Run: headless pygame with SDL's dummy video driver; simulated clock (each Clock.tick advances the game by its frame time, no real sleeping); random seed 0; keys injected as events and as key.get_pressed() state; mouse plan: one left click at the window centre at the start of phase 2, then a move to the lower-right quarter at the start of phase 3.
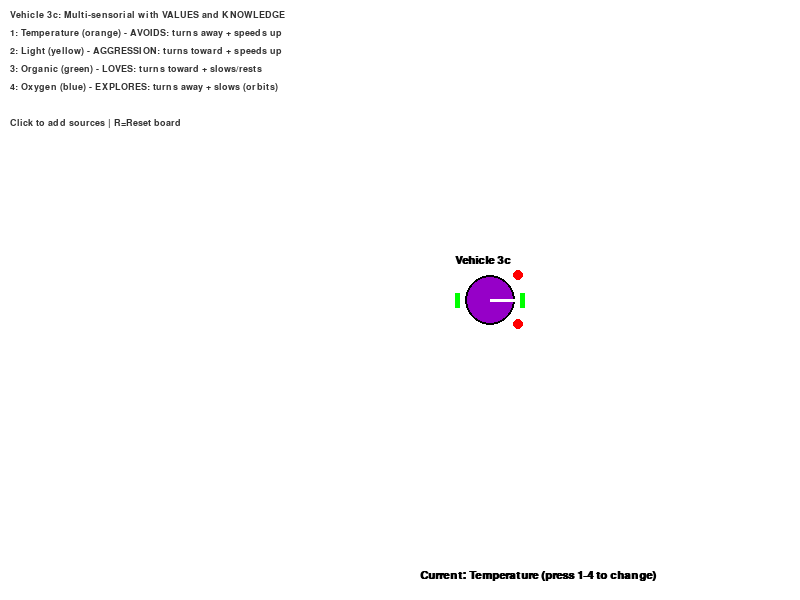
Frame 1 of 4 · flips 1–60 · no input
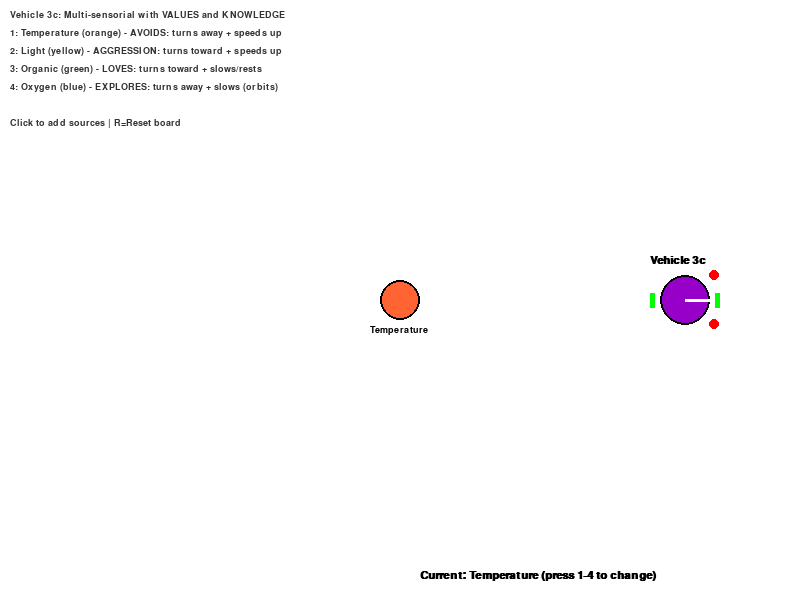
Frame 2 of 4 · flips 61–180 · clicked the window centre · tapped SPACE, RETURN · held RIGHT (→), D
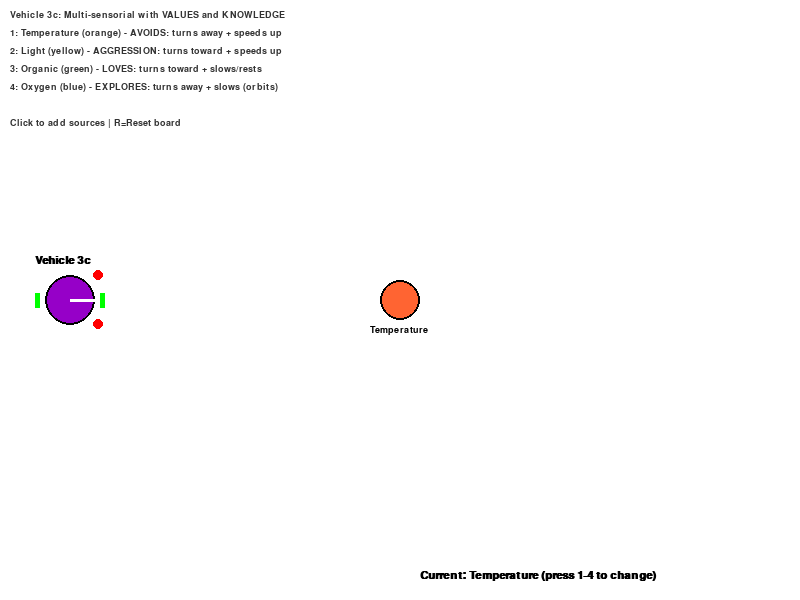
Frame 3 of 4 · flips 181–300 · moved the mouse to the lower-right quarter · held DOWN (↓), S
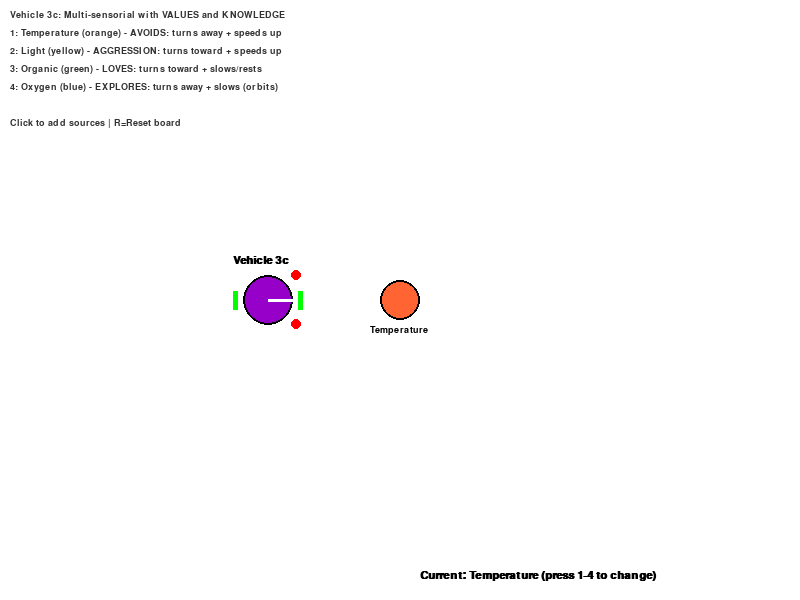
Frame 4 of 4 · flips 301–420 · held LEFT (←), A, UP (↑), W

The pygame program that drew these frames:

import pygame
import math
from typing import List, Literal
from enum import Enum

pygame.init()

# Setup Pygame window
WIDTH, HEIGHT = 800, 600
screen = pygame.display.set_mode((WIDTH, HEIGHT))
pygame.display.set_caption("Vehicle 3 - Love and Exploration with Inhibitory Connections")

# Setup clock for controlling frame rate
clock = pygame.time.Clock()
fps = 60

# Setup font for labels
font = pygame.font.SysFont("consolas", 14)
font_large = pygame.font.SysFont("consolas", 16, bold=True)


class SourceType(Enum):
    """Different types of environmental stimuli."""
    TEMPERATURE = "Temperature"
    LIGHT = "Light"
    OXYGEN = "Oxygen"
    ORGANIC = "Organic"


# Source class representing different environmental stimuli
class Source:
    def __init__(self, x: float, y: float, source_type: SourceType, radius: int = 20):
        self.x = x
        self.y = y
        self.source_type = source_type
        self.radius = radius
        
        # Color coding for different source types
        self.colors = {
            SourceType.TEMPERATURE: (255, 100, 50),   # Orange-red (hot)
            SourceType.LIGHT: (255, 255, 0),          # Yellow (bright)
            SourceType.OXYGEN: (100, 150, 255),       # Light blue (air)
            SourceType.ORGANIC: (100, 200, 100),      # Green (organic matter)
        }

    def draw(self, surface: pygame.Surface) -> None:
        color = self.colors[self.source_type]
        pygame.draw.circle(surface, color, (int(self.x), int(self.y)), self.radius)
        pygame.draw.circle(surface, (0, 0, 0), (int(self.x), int(self.y)), self.radius, 2)
        
        # Draw label
        label = font.render(self.source_type.value, True, (0, 0, 0))
        surface.blit(label, (int(self.x) - 30, int(self.y) + self.radius + 5))


# Vehicle 3c class with multiple sensor pairs (multi-sensorial)
class VehicleThreeC:
    """
    Vehicle 3c with 4 sensor pairs tuned to different environmental qualities:
    - Pair 1 (Temperature): Uncrossed excitatory → AVOIDS/FEARS hot places
    - Pair 2 (Light): Crossed excitatory → AGGRESSION toward light (destroys them)
    - Pair 3 (Organic): Uncrossed inhibitory → LOVES organic matter (stays near)
    - Pair 4 (Oxygen): Crossed inhibitory → EXPLORES oxygen (likes but faces away)
    """
    def __init__(self, x: float, y: float, radius: int = 25, heading: float = 0):
        self.x = x
        self.y = y
        self.radius = radius
        self.heading = heading
        self.sensor_dist = self.radius * 1.5
        self.left_motor_speed = 0.0  # For debug visualization
        self.right_motor_speed = 0.0  # For debug visualization
        
        # Four sensor pairs at wider angles for stronger differential response
        self.sensor_angles = [
            (-0.7, 0.7),   # Pair 1: Temperature sensors (wider angle)
            (-0.7, 0.7),   # Pair 2: Light sensors (wider angle)
            (-0.7, 0.7),   # Pair 3: Organic matter sensors (wider angle)
            (-0.7, 0.7),   # Pair 4: Oxygen sensors (wider angle)
        ]
        
        self.base_speed = 1.5
        # Stronger scales to ensure behaviors are distinct and not canceled out
        # Excitatory: speeds up when stimulus detected (avoidance/aggression)
        # Inhibitory: slows down when stimulus detected (attraction) - must be strong enough to allow resting
        self.excitatory_scale = 0.100   # For pairs 1 and 2 (avoidance and aggression)
        self.inhibitory_scale = 0.150   # For pairs 3 and 4 (attraction - strong enough to cause resting)

    def _sensor_position(self, angle: float) -> tuple[float, float]:
        """Calculate world position of sensor given local angle."""
        sensor_local_x = math.cos(angle) * self.sensor_dist
        sensor_local_y = math.sin(angle) * self.sensor_dist
        cos_heading = math.cos(self.heading)
        sin_heading = math.sin(self.heading)
        sensor_world_x = self.x + cos_heading * sensor_local_x - sin_heading * sensor_local_y
        sensor_world_y = self.y + sin_heading * sensor_local_x + cos_heading * sensor_local_y
        return (sensor_world_x, sensor_world_y)

    def _intensity_one(self, point_x: float, point_y: float, source_x: float, source_y: float) -> float:
        """Calculate intensity from one source at a given point."""
        dx = source_x - point_x
        dy = source_y - point_y
        distance = math.sqrt(dx * dx + dy * dy)
        if distance < 0.5:
            distance = 0.5  # Prevent division by zero but allow strong signal at close range
        # Inverse square law - stronger at close range to allow resting behavior
        # At distance 10: intensity ~500, at distance 1: intensity ~50000
        intensity = 50000.0 / (distance * distance)
        return intensity

    def _intensity_at(self, point_x: float, point_y: float, sources: List[Source], source_type: SourceType) -> float:
        """Calculate total intensity from all sources of a specific type at a given point."""
        return sum(
            self._intensity_one(point_x, point_y, source.x, source.y)
            for source in sources
            if source.source_type == source_type
        )

    def update(self, sources: List[Source]) -> None:
        """Update vehicle using combined influence from all 4 sensor pairs."""
        left_motor = self.base_speed
        right_motor = self.base_speed

        # Process all 4 sensor pairs, each tuned to a different source type
        sensor_configs = [
            (0, SourceType.TEMPERATURE, 'excitatory', 'uncrossed'),  # Fear/avoidance
            (1, SourceType.LIGHT, 'excitatory', 'crossed'),          # Aggression
            (2, SourceType.ORGANIC, 'inhibitory', 'uncrossed'),      # Love
            (3, SourceType.OXYGEN, 'inhibitory', 'crossed'),         # Explorer
        ]

        for pair_idx, source_type, connection_type, crossing in sensor_configs:
            left_angle, right_angle = self.sensor_angles[pair_idx]
            left_pos = self._sensor_position(left_angle)
            right_pos = self._sensor_position(right_angle)
            
            # Each sensor pair only responds to its specific source type
            left_intensity = self._intensity_at(left_pos[0], left_pos[1], sources, source_type)
            right_intensity = self._intensity_at(right_pos[0], right_pos[1], sources, source_type)

            if connection_type == 'excitatory':
                scale = self.excitatory_scale
                if crossing == 'uncrossed':
                    # Same-side: left sensor → left motor, right sensor → right motor
                    left_motor += left_intensity * scale
                    right_motor += right_intensity * scale
                else:  # crossed
                    # Opposite-side: left sensor → right motor, right sensor → left motor
                    left_motor += right_intensity * scale
                    right_motor += left_intensity * scale
            else:  # inhibitory
                scale = self.inhibitory_scale
                if crossing == 'uncrossed':
                    # Same-side inhibition
                    left_motor -= left_intensity * scale
                    right_motor -= right_intensity * scale
                else:  # crossed
                    # Opposite-side inhibition
                    left_motor -= right_intensity * scale
                    right_motor -= left_intensity * scale

        # Ensure motors don't go negative (but can get very slow for resting behavior)
        # For inhibitory connections, vehicle should be able to come to rest (near zero speed)
        # According to the book: "They will actually come to rest in the immediate vicinity of the source"
        left_motor = max(0.0, left_motor)  # Allow complete rest (zero speed)
        right_motor = max(0.0, right_motor)
        
        # Store motor speeds for debug visualization
        self.left_motor_speed = left_motor
        self.right_motor_speed = right_motor

        # Calculate forward speed and turning rate
        # IMPORTANT: In differential drive, faster RIGHT wheel = turn LEFT
        # So turning_rate = (left - right): if left > right, vehicle turns right
        forward_speed = (left_motor + right_motor) / 2
        turning_rate = (left_motor - right_motor) / (self.radius * 1.5)

        # Update heading and position
        self.heading += turning_rate
        self.x += forward_speed * math.cos(self.heading)
        self.y += forward_speed * math.sin(self.heading)

        # Wrap around screen edges
        self.x %= WIDTH
        self.y %= HEIGHT

    def draw(self, surface: pygame.Surface) -> None:
        """Draw vehicle with distinct appearance for 3c variant."""
        # Draw vehicle body as a purple circle
        pygame.draw.circle(surface, (150, 0, 200), (int(self.x), int(self.y)), self.radius)
        pygame.draw.circle(surface, (0, 0, 0), (int(self.x), int(self.y)), self.radius, 2)

        # Draw direction indicator (white arrow)
        arrow_len = self.radius * 1.5
        arrow_end_x = self.x + math.cos(self.heading) * arrow_len
        arrow_end_y = self.y + math.sin(self.heading) * arrow_len
        pygame.draw.line(
            surface, 
            (255, 255, 255), 
            (int(self.x), int(self.y)), 
            (int(arrow_end_x), int(arrow_end_y)), 
            3
        )

        # Draw sensor positions
        left_pos = self._sensor_position(-0.7)
        right_pos = self._sensor_position(0.7)
        pygame.draw.circle(surface, (255, 0, 0), (int(left_pos[0]), int(left_pos[1])), 5)
        pygame.draw.circle(surface, (255, 0, 0), (int(right_pos[0]), int(right_pos[1])), 5)

        # Draw label
        label_text = font_large.render("Vehicle 3c", True, (0, 0, 0))
        surface.blit(label_text, (int(self.x) - 35, int(self.y) - self.radius - 20))
        
        # Draw motor speed indicators as bars
        bar_height = 30
        bar_width = 5
        max_display_speed = 3.0  # Maximum speed for visualization scaling
        left_bar_length = min(bar_height, (self.left_motor_speed / max_display_speed) * bar_height)
        right_bar_length = min(bar_height, (self.right_motor_speed / max_display_speed) * bar_height)
        
        # Left motor bar (green)
        left_bar_x = int(self.x) - self.radius - 10
        left_bar_y = int(self.y) - int(left_bar_length / 2)
        pygame.draw.rect(surface, (0, 255, 0), (left_bar_x, left_bar_y, bar_width, int(left_bar_length)))
        
        # Right motor bar (green)
        right_bar_x = int(self.x) + self.radius + 5
        right_bar_y = int(self.y) - int(right_bar_length / 2)
        pygame.draw.rect(surface, (0, 255, 0), (right_bar_x, right_bar_y, bar_width, int(right_bar_length)))


# Initial setup function for reset
def create_initial_sources() -> List[Source]:
    """Create the initial set of sources (empty - user adds manually)."""
    return []  # Clean board - add sources yourself with mouse clicks

def create_vehicle() -> VehicleThreeC:
    """Create a new vehicle at the center facing right."""
    return VehicleThreeC(WIDTH // 2, HEIGHT // 2, heading=0)  # heading=0 faces right

# Create initial sources and vehicle
sources = create_initial_sources()
vehicle = create_vehicle()

# Instructions text
instructions = [
    "Vehicle 3c: Multi-sensorial with VALUES and KNOWLEDGE",
    "1: Temperature (orange) - AVOIDS: turns away + speeds up",
    "2: Light (yellow) - AGGRESSION: turns toward + speeds up", 
    "3: Organic (green) - LOVES: turns toward + slows/rests",
    "4: Oxygen (blue) - EXPLORES: turns away + slows (orbits)",
    "",
    "Click to add sources | R=Reset board"
]

# Track current source type for mouse clicks
current_source_type = SourceType.TEMPERATURE
source_type_list = [SourceType.TEMPERATURE, SourceType.LIGHT, SourceType.ORGANIC, SourceType.OXYGEN]

running = True
while running:
    screen.fill((255, 255, 255))  # White background

    # Handle events
    for event in pygame.event.get():
        if event.type == pygame.QUIT:
            running = False
        # Switch source type with number keys
        elif event.type == pygame.KEYDOWN:
            if event.key == pygame.K_1:
                current_source_type = SourceType.TEMPERATURE
            elif event.key == pygame.K_2:
                current_source_type = SourceType.LIGHT
            elif event.key == pygame.K_3:
                current_source_type = SourceType.ORGANIC
            elif event.key == pygame.K_4:
                current_source_type = SourceType.OXYGEN
            elif event.key == pygame.K_r:
                # Reset board
                sources = create_initial_sources()
                vehicle = create_vehicle()
        # Add new source on mouse click
        elif event.type == pygame.MOUSEBUTTONDOWN:
            sources.append(Source(event.pos[0], event.pos[1], current_source_type))

    # Draw all sources
    for source in sources:
        source.draw(screen)

    # Update and draw vehicle
    vehicle.update(sources)
    vehicle.draw(screen)

    # Draw instructions
    y_offset = 10
    for instruction in instructions:
        text_surface = font.render(instruction, True, (50, 50, 50))
        screen.blit(text_surface, (10, y_offset))
        y_offset += 18

    # Show current selected source type
    current_type_text = font_large.render(
        f"Current: {current_source_type.value} (press 1-4 to change)", 
        True, 
        (0, 0, 0)
    )
    screen.blit(current_type_text, (WIDTH - 380, HEIGHT - 30))

    pygame.display.flip()
    clock.tick(fps)

pygame.quit()
